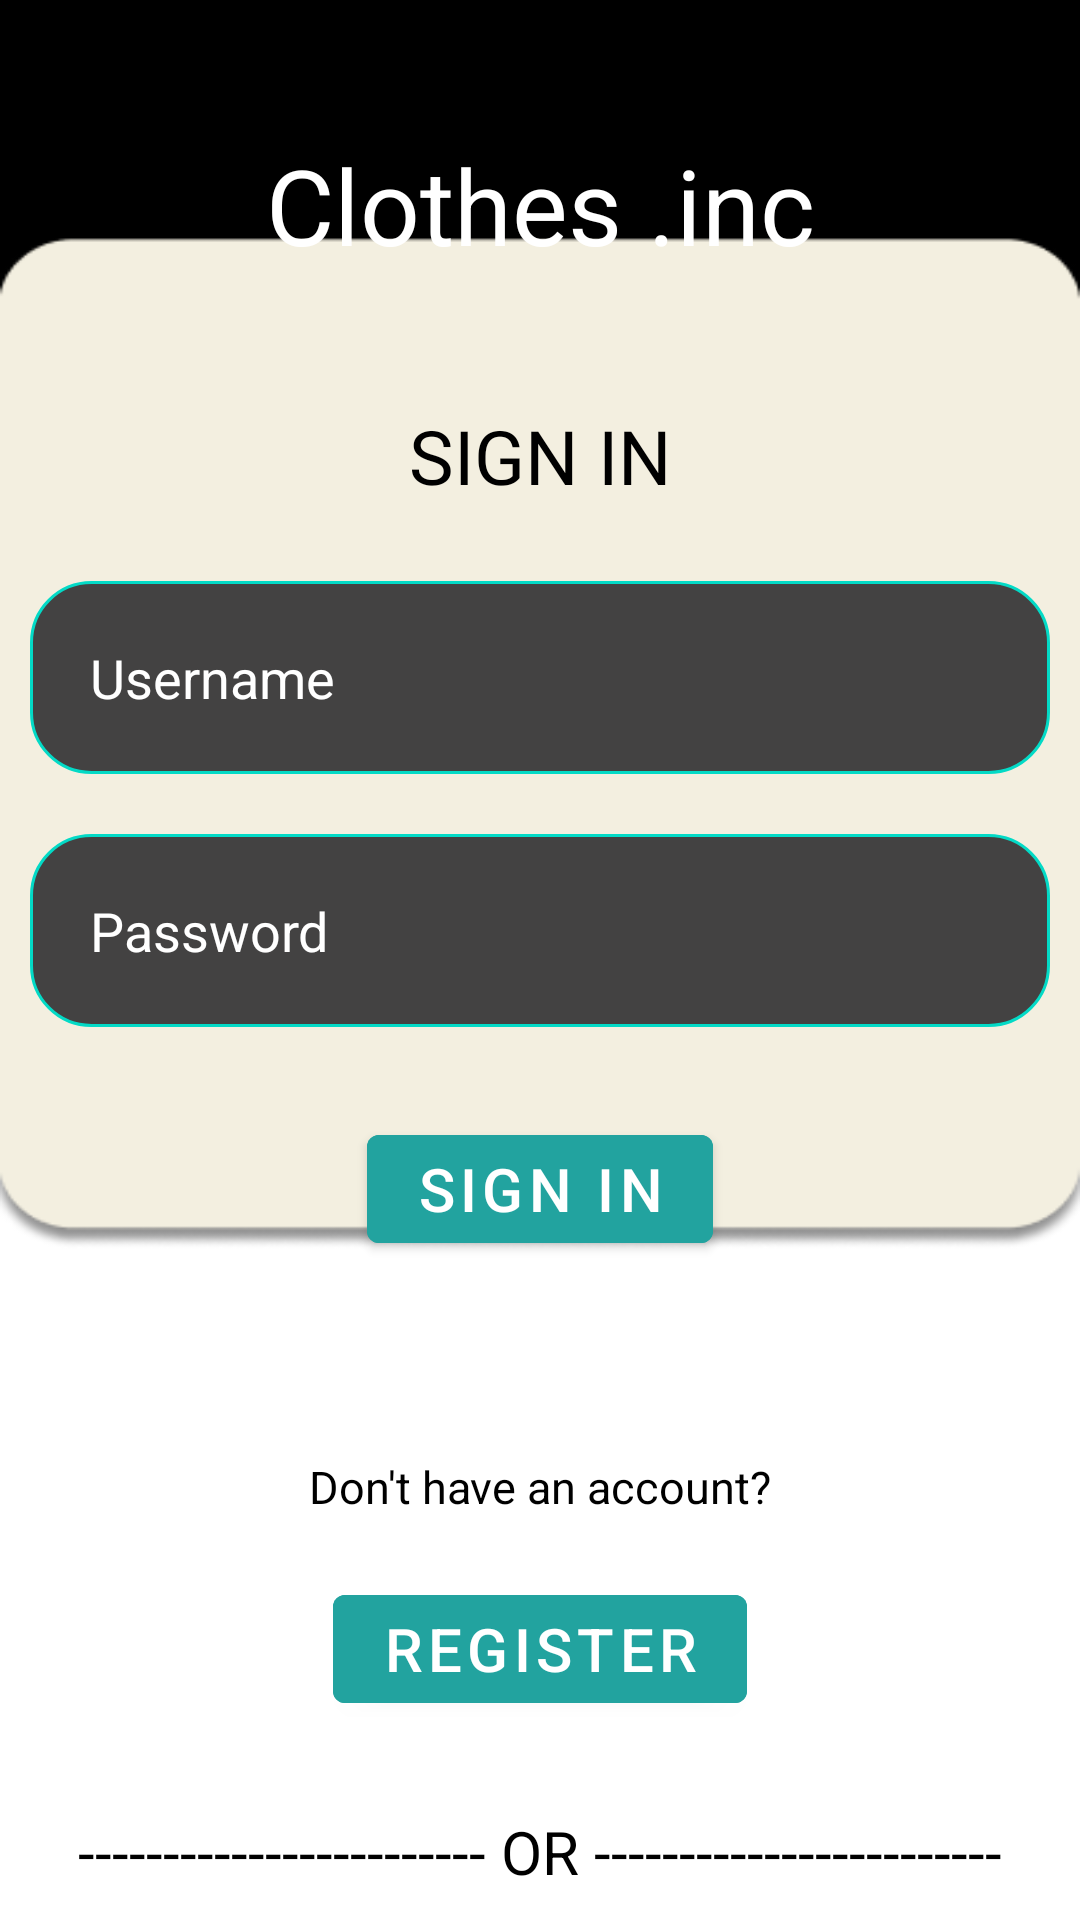

Layout XML and referenced resources for this Android screen:
<!-- AndroidManifest.xml: application theme Theme.Clothesinc -->
<!-- res/layout/activity_login.xml -->
<?xml version="1.0" encoding="utf-8"?>
<RelativeLayout xmlns:android="http://schemas.android.com/apk/res/android"
    xmlns:app="http://schemas.android.com/apk/res-auto"
    xmlns:tools="http://schemas.android.com/tools"
    android:layout_width="match_parent"
    android:layout_height="match_parent"
    android:background="@drawable/background"
    tools:context=".login">

    <TextView
        android:layout_width="match_parent"
        android:layout_height="wrap_content"
        android:id="@+id/brandTitle"
        android:text="Clothes .inc"
        android:textSize="35dp"
        android:gravity="center"
        android:textColor="@color/white"
        android:paddingTop="35dp"
        android:layout_margin="10dp"></TextView>

    <TextView
        android:layout_width="match_parent"
        android:layout_height="wrap_content"
        android:id="@+id/signInTitle"
        android:text="SIGN IN"
        android:textSize="25dp"
        android:textColor="@color/black"
        android:gravity="center"
        android:paddingTop="120dp"
        android:layout_margin="15dp"></TextView>

    <EditText
        android:layout_width="match_parent"
        android:layout_height="wrap_content"
        android:id="@+id/username"
        android:layout_below="@id/signInTitle"
        android:hint="Username"
        android:background="@drawable/rounded_background"
        android:textColorHint="@color/white"
        android:textColor="@color/white"
        android:layout_margin="10dp"
        android:padding="20dp"
        android:drawableLeft="@drawable/username_logo"
        android:drawablePadding="20dp"/>

    <EditText
        android:layout_width="match_parent"
        android:layout_height="wrap_content"
        android:id="@+id/password"
        android:layout_below="@id/username"
        android:hint="Password"
        android:background="@drawable/rounded_background"
        android:textColorHint="@color/white"
        android:textColor="@color/white"
        android:layout_margin="10dp"
        android:padding="20dp"
        android:drawableLeft="@drawable/password_logo"
        android:drawablePadding="20dp"
        android:inputType="textPassword"/>

    <com.google.android.material.button.MaterialButton
        android:layout_width="wrap_content"
        android:layout_height="wrap_content"
        android:id="@+id/signInButton"
        android:text="SIGN IN"
        android:textSize="20dp"
        android:layout_below="@id/password"
        android:layout_centerHorizontal="true"
        android:backgroundTint="#22A39F"
        android:layout_margin="20dp"/>

    <TextView
        android:layout_width="match_parent"
        android:layout_height="wrap_content"
        android:id="@+id/haveAccount"
        android:text="Don't have an account?"
        android:layout_below="@id/signInButton"
        android:textSize="15dp"
        android:textColor="@color/black"
        android:paddingTop="45dp"
        android:gravity="center"></TextView>

    <com.google.android.material.button.MaterialButton
        android:layout_width="wrap_content"
        android:layout_height="wrap_content"
        android:id="@+id/registerButton"
        android:text="REGISTER"
        android:textSize="20dp"
        android:layout_below="@id/haveAccount"
        android:layout_centerHorizontal="true"
        android:backgroundTint="#22A39F"
        android:layout_margin="20dp"/>

    <TextView
        android:layout_width="match_parent"
        android:layout_height="wrap_content"
        android:id="@+id/orBorder"
        android:text="------------------------ OR ------------------------"
        android:textSize="20dp"
        android:textColor="@color/black"
        android:layout_below="@id/registerButton"
        android:layout_margin="10dp"
        android:gravity="center"/>
    
    <LinearLayout
        android:layout_width="match_parent"
        android:layout_height="wrap_content"
        android:layout_below="@id/orBorder"
        android:gravity="center">
        
        <ImageView
            android:layout_width="48dp"
            android:layout_height="48dp"
            android:layout_margin="20dp"
            android:src="@drawable/facebook_logo"/>
        <ImageView
            android:layout_width="48dp"
            android:layout_height="48dp"
            android:layout_margin="20dp"
            android:src="@drawable/google_logo"/>
        <ImageView
            android:layout_width="48dp"
            android:layout_height="48dp"
            android:layout_margin="20dp"
            android:src="@drawable/line_logo"/>
    </LinearLayout>

</RelativeLayout>
<!-- resources referenced by this layout -->
<resources>
  <!-- drawable background: png bitmap (drawable-v24, 14612 bytes) -->
  <!-- drawable facebook_logo: png bitmap (drawable-v24, 809 bytes) -->
  <!-- drawable google_logo: png bitmap (drawable-v24, 919 bytes) -->
  <!-- drawable line_logo: png bitmap (drawable-v24, 781 bytes) -->
  <!-- drawable rounded_background (drawable) -->
  <?xml version="1.0" encoding="utf-8"?>
  <shape xmlns:android="http://schemas.android.com/apk/res/android"
      android:shape="rectangle">
      <solid android:color="#434242"/>
      <corners android:radius="20dp"/>
      <stroke android:width="1dp" android:color="@color/design_default_color_secondary"/>
      <padding android:top="10dp" android:bottom="10dp" android:right="10dp" android:left="10dp"/>
  </shape>
  <style name="Theme.Clothesinc" parent="Theme.MaterialComponents.DayNight.DarkActionBar">
          
          <item name="colorPrimary">@color/purple_500</item>
          <item name="colorPrimaryVariant">@color/purple_700</item>
          <item name="colorOnPrimary">@color/white</item>
          
          <item name="colorSecondary">@color/teal_200</item>
          <item name="colorSecondaryVariant">@color/teal_700</item>
          <item name="colorOnSecondary">@color/black</item>
          
          <item name="android:statusBarColor">?attr/colorPrimaryVariant</item>
          
      </style>
  <!-- not gathered from this repository: default colours our renderer supplied (Android Studio template values) -->
  <color name="purple_500">#FF6200EE</color>
  <color name="purple_700">#FF3700B3</color>
  <color name="teal_200">#FF03DAC5</color>
  <color name="teal_700">#FF018786</color>
  <color name="black">#FF000000</color>
  <color name="white">#FFFFFFFF</color>
</resources>
